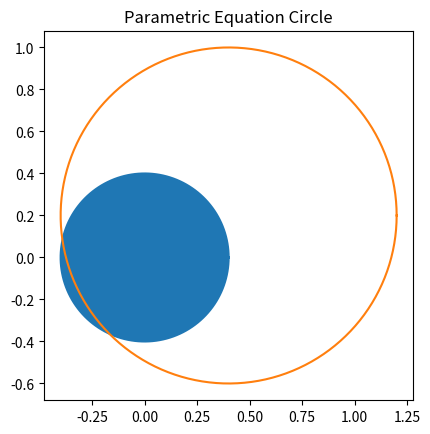

Recreate this plot in Python.
import numpy as np
import matplotlib.pyplot as plt
 
theta = np.linspace( 0 , 2 * np.pi , 150 )
print(theta)
 
radius = 0.4
 
a = radius * np.cos( theta )
b = radius * np.sin( theta )
 
figure, axes = plt.subplots( 1 )
 
axes.plot( a, b )
axes.fill_between(a, b)
a = 0.8 * np.cos( theta ) + 0.4
b = 0.8 * np.sin( theta ) + 0.2

axes.plot( a, b )
axes.set_aspect( 1 )

plt.title( 'Parametric Equation Circle' )
plt.show()